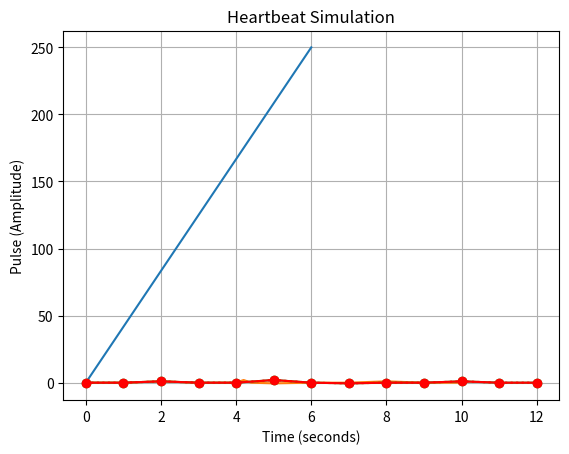

This figure's Python source:
# -*- coding: utf-8 -*-
"""Untitled2.ipynb

Automatically generated by Colab.

Original file is located at
    https://colab.research.google.com/<link-removed>
"""

import matplotlib.pyplot as plt
import numpy as np

x=np.array([0,6])
y=np.array([0,250])

plt.plot(x,y)
plt.show()

import matplotlib.pyplot as plt
import numpy as np

# Yangi x va y qiymatlari (Heartbeat-like pattern)
x = np.array([0, 1, 2, 3, 4,4.2, 4.4,5,6,7,8,9,10])  # x values showing the time axis
y = np.array([0, 0, 1, 0, 0, 2, 0, -0.5,0,0,1,0,0])  # y values simulating the heartbeat

plt.plot(x, y)
plt.title("Heartbeat Simulation")
plt.xlabel("Time (seconds)")
plt.ylabel("Pulse (Amplitude)")
plt.grid(True)
plt.show()

import matplotlib.pyplot as plt
import numpy as np

x = np.array([0, 1, 2, 3, 4,4.2, 4.4,5,6,7,8,9,10])
y = np.array([0, 0, 1, 0, 0, 2, 0, -0.5,0,0,1,0,0])

# plt.plot(x, y)
plt.title("Heartbeat Simulation")
plt.xlabel("Time (seconds)")
plt.ylabel("Pulse (Amplitude)")
plt.grid(True)
plt.plot(y,marker='o')
plt.show()

import matplotlib.pyplot as plt
import numpy as np

x = np.array([0, 1, 2, 3, 4,4.2, 4.4,5,6,7,8,9,10])
y = np.array([0, 0, 1, 0, 0, 2, 0, -0.5,0,0,1,0,0])

# plt.plot(x, y)
plt.title("Heartbeat Simulation")
plt.xlabel("Time (seconds)")
plt.ylabel("Pulse (Amplitude)")
plt.grid(True)
plt.plot(y,'o:r')
plt.plot(y,color='red')
plt.show()